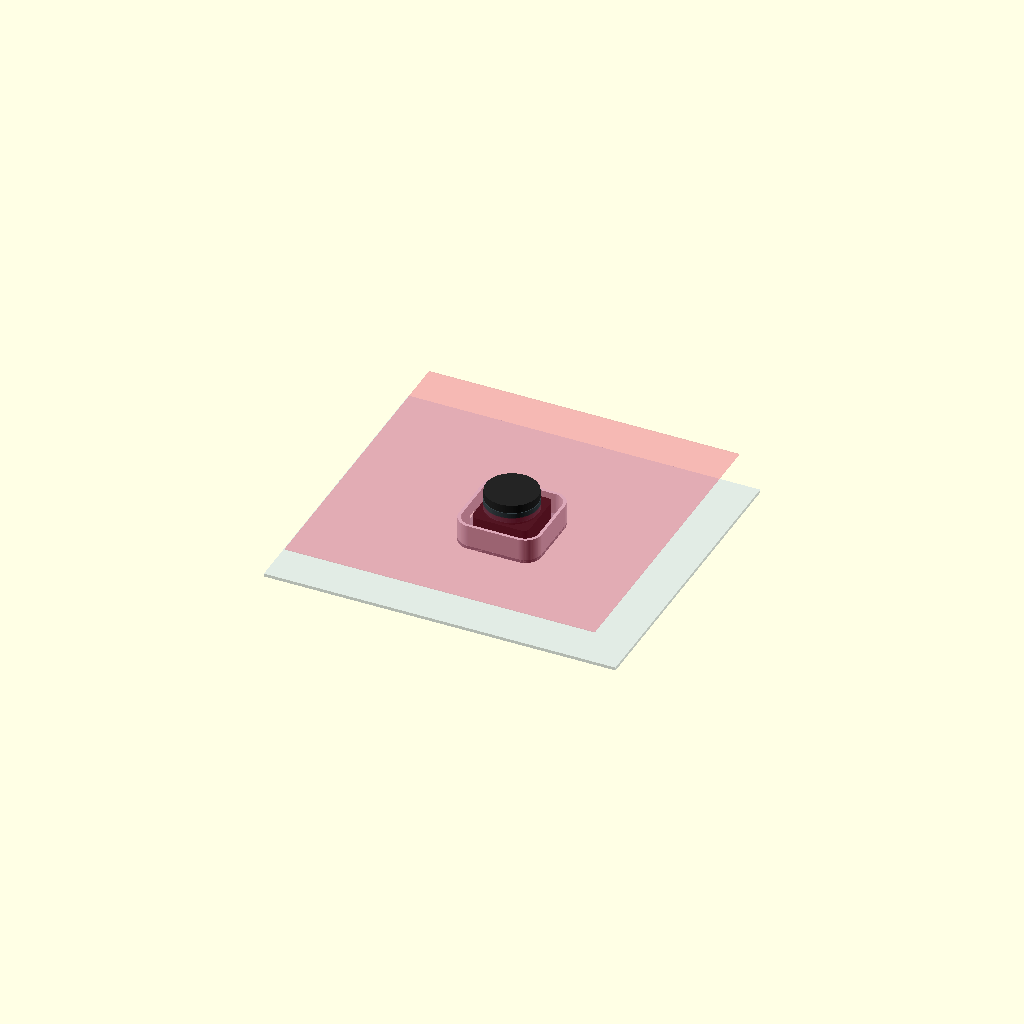
Cell 1: the model at its default parameters.
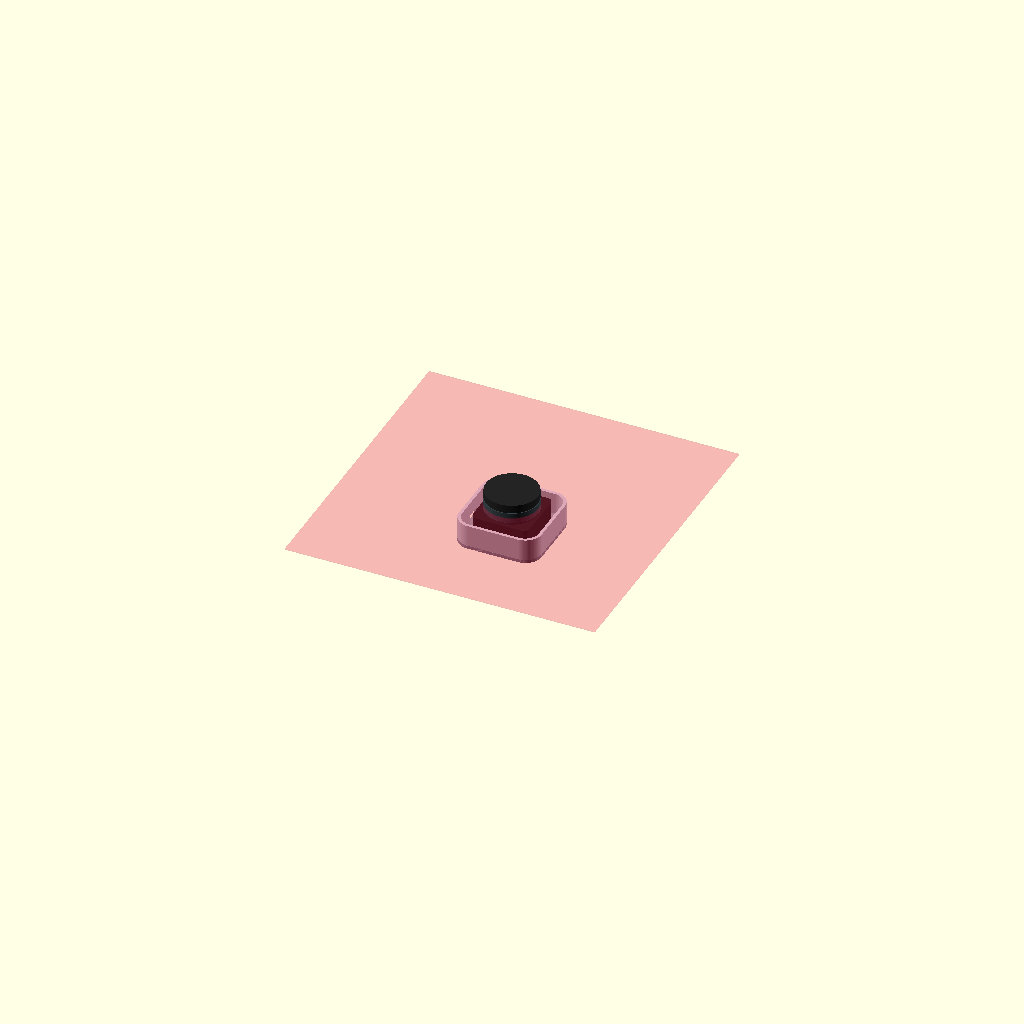
Cell 2: show_roof = false (everything else at default).
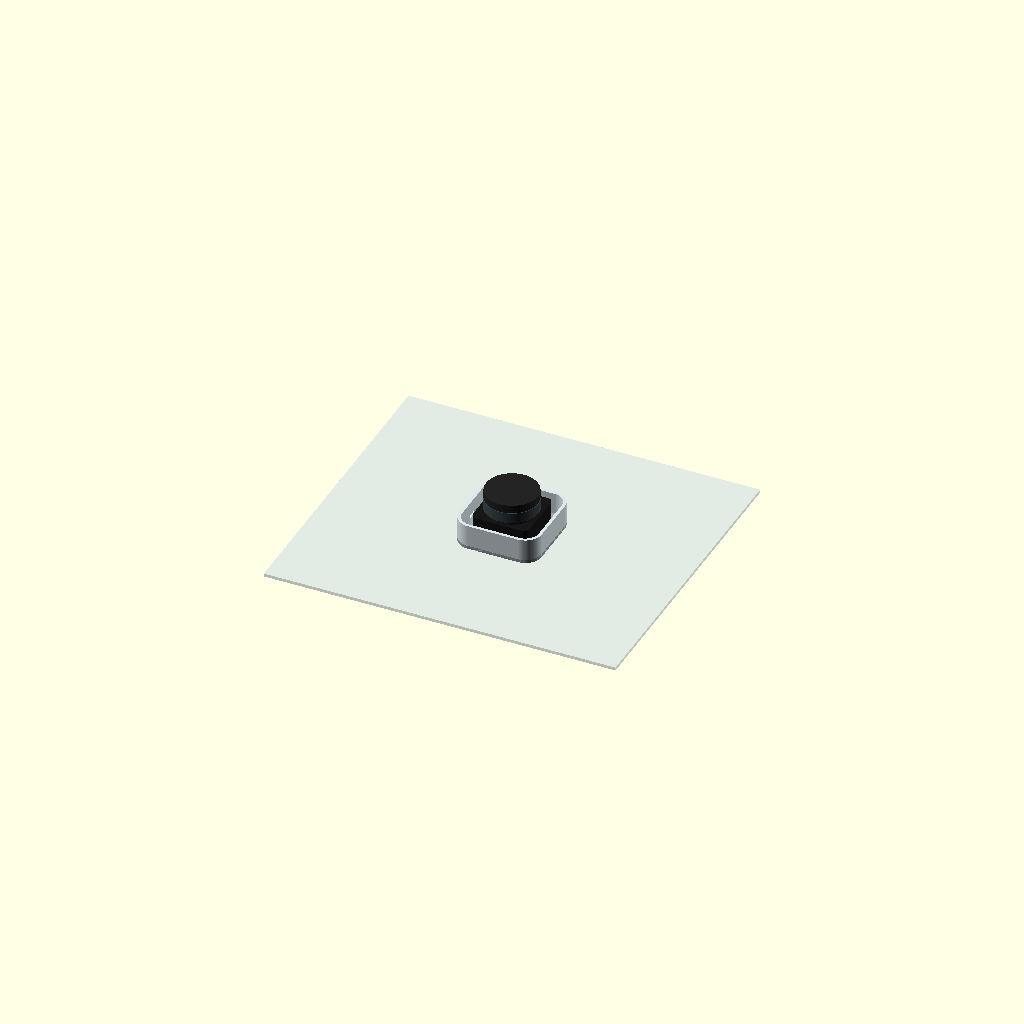
Cell 3 — show_scan_plane set to false, the other parameters unchanged.
All cells are drawn from one camera (rotation 55°, 0°, 25°, orthographic, colour scheme Cornfield), so only the parameter changes between them.
Source of the model, cad/flywheel-launcher-v0/lidar-pod-study.scad:
// LiDAR pod v1 — envelope study for the Slamtec RPLIDAR C1 on the shell roof.
// Units: mm, ground frame, robot +X forward, +Y left.
//
// Envelope only: no fastener heads, gasket grooves, draft or wall bosses.
// It exists to fix the pod class (open fairing vs caged), the radial envelope
// and the scan-plane budget before any of that is drawn.
//
// With the cap gone the fairing stops 8 mm below the scan plane, so no pod
// surface sits in the beam and near-field reflection off the pod is no longer a
// concern beyond the top rim itself.

$fn = 96;

// Selected: "open". A cap was considered and rejected: it gives no optical
// benefit, because the scan plane is horizontal and the sunlight that
// actually reaches the receiver arrives near-horizontally through the gap a
// cap must leave open. Its only justification was ball-strike protection.
// "caged" is kept as a comparison in case impact testing reopens that.
pod_variant = "open";
show_sensor = true;
show_roof = true;
show_scan_plane = true;

// ---- Shell datums (mirror external-panel-study.scad; do not diverge) ----
uniform_shell_top_z = 463;
panel_t = 3;
roof_top_z = uniform_shell_top_z + panel_t; // 466
lidar_scan_z = 498;
lidar_x = -420;

// ---- Measured RPLIDAR C1 (hand measurement, +/- ~1 mm) ----
sensor_side = 55;       // square base footprint
sensor_total_h = 43;
sensor_base_h = 23;     // square base section; rotating head above it
// TBD 1: base underside -> centre of the glossy optical band. This is the one
// number that decides whether the pod sits on the roof or sinks into it.
sensor_scan_h = 30;
// Measured: brass insert centre-to-centre, four inserts near the base corners.
insert_pitch_x = 45;
insert_pitch_y = 45;
// Rearmost penetration feature = pitch/2 + fastener clearance radius. This is
// what the rear roof hatch has to stay clear of, not the old 70 mm bracket bore.
fastener_clear_r = 4;
insert_d = 3.4;         // M3 clearance in the pod flange
cable_side_az = 180;    // horizontal cable exit, rear-facing
cable_slot_w = 14;
cable_slot_h = 9;

// ---- Pod ----
pod_side = 80;
pod_corner_r = 16;
pod_wall = 3;
scan_clearance = 8;     // fairing must stop this far below the scan plane
post_r = 45;            // < range_min so post returns are auto-rejected
post_w = 5;
post_az = [90, 210, 330]; // kept off the base diagonals, where clearance is worst
cap_gap = 3;
cap_t = 3;
lidar_range_min = 50;   // measured on the device: range_min = 0.050 m

// ---- Derived ----
sensor_half = sensor_side / 2;
sensor_half_diag = sensor_half * sqrt(2);
sensor_base_z = lidar_scan_z - sensor_scan_h;
sensor_top_z = sensor_base_z + sensor_total_h;
sensor_roof_offset = sensor_base_z - roof_top_z; // negative = recessed
fairing_top_z = lidar_scan_z - scan_clearance;
fairing_h = fairing_top_z - roof_top_z;
cap_bottom_z = sensor_top_z + cap_gap;
cap_top_z = cap_bottom_z + cap_t;
pod_half = pod_side / 2;

// Square boundary distance at an azimuth: the flats are nearest, the corners
// farthest, so the worst post position is on a diagonal.
function square_reach(az, half) =
    half / max(abs(cos(az)), abs(sin(az)));
function post_gap(az) =
    post_r - post_w / 2 - square_reach(az, sensor_half);

blind_per_post = 2 * atan((post_w / 2) / post_r);
blind_total = len(post_az) * blind_per_post;
blind_fraction = blind_total / 360;
blind_samples = round(720 * blind_fraction); // 0.5 deg increment, 720 samples
min_post_gap = min([for (az = post_az) post_gap(az)]);

assert(fairing_top_z <= lidar_scan_z - scan_clearance,
       "fairing must stop clear of the scan plane");
assert(fairing_h > 0,
       "fairing has no height: the scan plane is at or below the roof");
assert(pod_half - sensor_half >= pod_wall + 3,
       "pod needs wall thickness plus assembly clearance around the sensor");
assert(sensor_half_diag < pod_half + pod_corner_r,
       "pod footprint must enclose the sensor base corners");
assert(post_r < lidar_range_min,
       "posts must sit inside range_min so their returns are discarded");
assert(min_post_gap >= 8,
       "posts need at least 8 mm from the sensor body at their azimuth");

penetration_reach = insert_pitch_x / 2 + fastener_clear_r;

echo("scan_h(TBD)=", sensor_scan_h,
     " penetration_reach=", penetration_reach,
     " sensor_base_z=", sensor_base_z,
     " roof_offset=", sensor_roof_offset,
     " fairing_h=", fairing_h,
     " cap_top_z=", cap_top_z,
     " pod_above_roof=", cap_top_z - roof_top_z,
     " blind_deg=", blind_total,
     " blind_samples=", blind_samples,
     " min_post_gap=", min_post_gap);

module rounded_square_2d(side, r) {
    offset(r=r) offset(delta=-r) square(side, center=true);
}

module sensor_reference() {
    translate([lidar_x, 0, sensor_base_z]) {
        color("#181818")
            linear_extrude(height=sensor_base_h)
                rounded_square_2d(sensor_side, 6);
        // Rotating head. The glossy optical band straddles the scan plane.
        color("#242424")
            translate([0, 0, sensor_base_h])
                cylinder(d=sensor_side - 5, h=sensor_total_h - sensor_base_h);
        color("#3D4A50", 0.9)
            translate([0, 0, sensor_scan_h - 5])
                cylinder(d=sensor_side - 4, h=10);
    }
}

module pod_fairing() {
    color("#DCE7EC")
        translate([lidar_x, 0, roof_top_z])
            difference() {
                linear_extrude(height=fairing_h)
                    rounded_square_2d(pod_side, pod_corner_r);
                translate([0, 0, -1])
                    linear_extrude(height=fairing_h + 2)
                        rounded_square_2d(pod_side - 2 * pod_wall,
                                          pod_corner_r - pod_wall);
                // Horizontal cable exit with strain-relief width.
                rotate([0, 0, cable_side_az])
                    translate([pod_half - pod_wall / 2, 0,
                               cable_slot_h / 2 + 2])
                        cube([pod_wall * 4, cable_slot_w, cable_slot_h],
                             center=true);
            }

    // Mounting flange: the pod locates on the sensor's own inserts, so nothing
    // clamps the housing itself.
    color("#9AA7AE")
        translate([lidar_x, 0, roof_top_z])
            difference() {
                linear_extrude(height=panel_t)
                    rounded_square_2d(pod_side, pod_corner_r);
                for (sx = [-1, 1], sy = [-1, 1])
                    translate([sx * insert_pitch_x / 2,
                               sy * insert_pitch_y / 2, -1])
                        cylinder(d=insert_d, h=panel_t + 2);
                translate([0, 0, -1])
                    linear_extrude(height=panel_t + 2)
                        square(sensor_side - 12, center=true);
            }
}

module pod_cage() {
    color("#DCE7EC") {
        // Posts are placed about the sensor axis, not the world origin.
        for (az = post_az)
            translate([lidar_x + post_r * cos(az), post_r * sin(az),
                       (fairing_top_z + cap_bottom_z) / 2])
                cube([post_w, post_w, cap_bottom_z - fairing_top_z],
                     center=true);
        translate([lidar_x, 0, cap_bottom_z])
            linear_extrude(height=cap_t)
                rounded_square_2d(pod_side, pod_corner_r);
    }
}

module roof_reference() {
    color("#C9DCE5", 0.55)
        translate([lidar_x, 0, uniform_shell_top_z])
            difference() {
                linear_extrude(height=panel_t)
                    square([340, 300], center=true);
                translate([0, 0, -1])
                    linear_extrude(height=panel_t + 2)
                        square(sensor_side - 12, center=true);
            }
}

if (show_roof) roof_reference();
pod_fairing();
if (pod_variant == "caged") pod_cage();
else assert(pod_variant == "open",
            str("Unknown pod_variant: ", pod_variant));
if (show_sensor) sensor_reference();
if (show_scan_plane)
    color("crimson", 0.16)
        translate([lidar_x, 0, lidar_scan_z])
            cube([300, 300, 0.6], center=true);
Customizer parameters (derived from the source; name, type, default, range or options):
pod_variant: string, default "open"
show_sensor: bool, default true
show_roof: bool, default true
show_scan_plane: bool, default true
uniform_shell_top_z: number, default 463
panel_t: number, default 3
lidar_scan_z: number, default 498
lidar_x: number, default -420
sensor_side: number, default 55
sensor_total_h: number, default 43
sensor_base_h: number, default 23
sensor_scan_h: number, default 30
insert_pitch_x: number, default 45
insert_pitch_y: number, default 45
fastener_clear_r: number, default 4
insert_d: number, default 3.4
cable_side_az: number, default 180
cable_slot_w: number, default 14
cable_slot_h: number, default 9
pod_side: number, default 80
pod_corner_r: number, default 16
pod_wall: number, default 3
scan_clearance: number, default 8
post_r: number, default 45
post_w: number, default 5
post_az: vector, default [90, 210, 330]
cap_gap: number, default 3
cap_t: number, default 3
lidar_range_min: number, default 50
